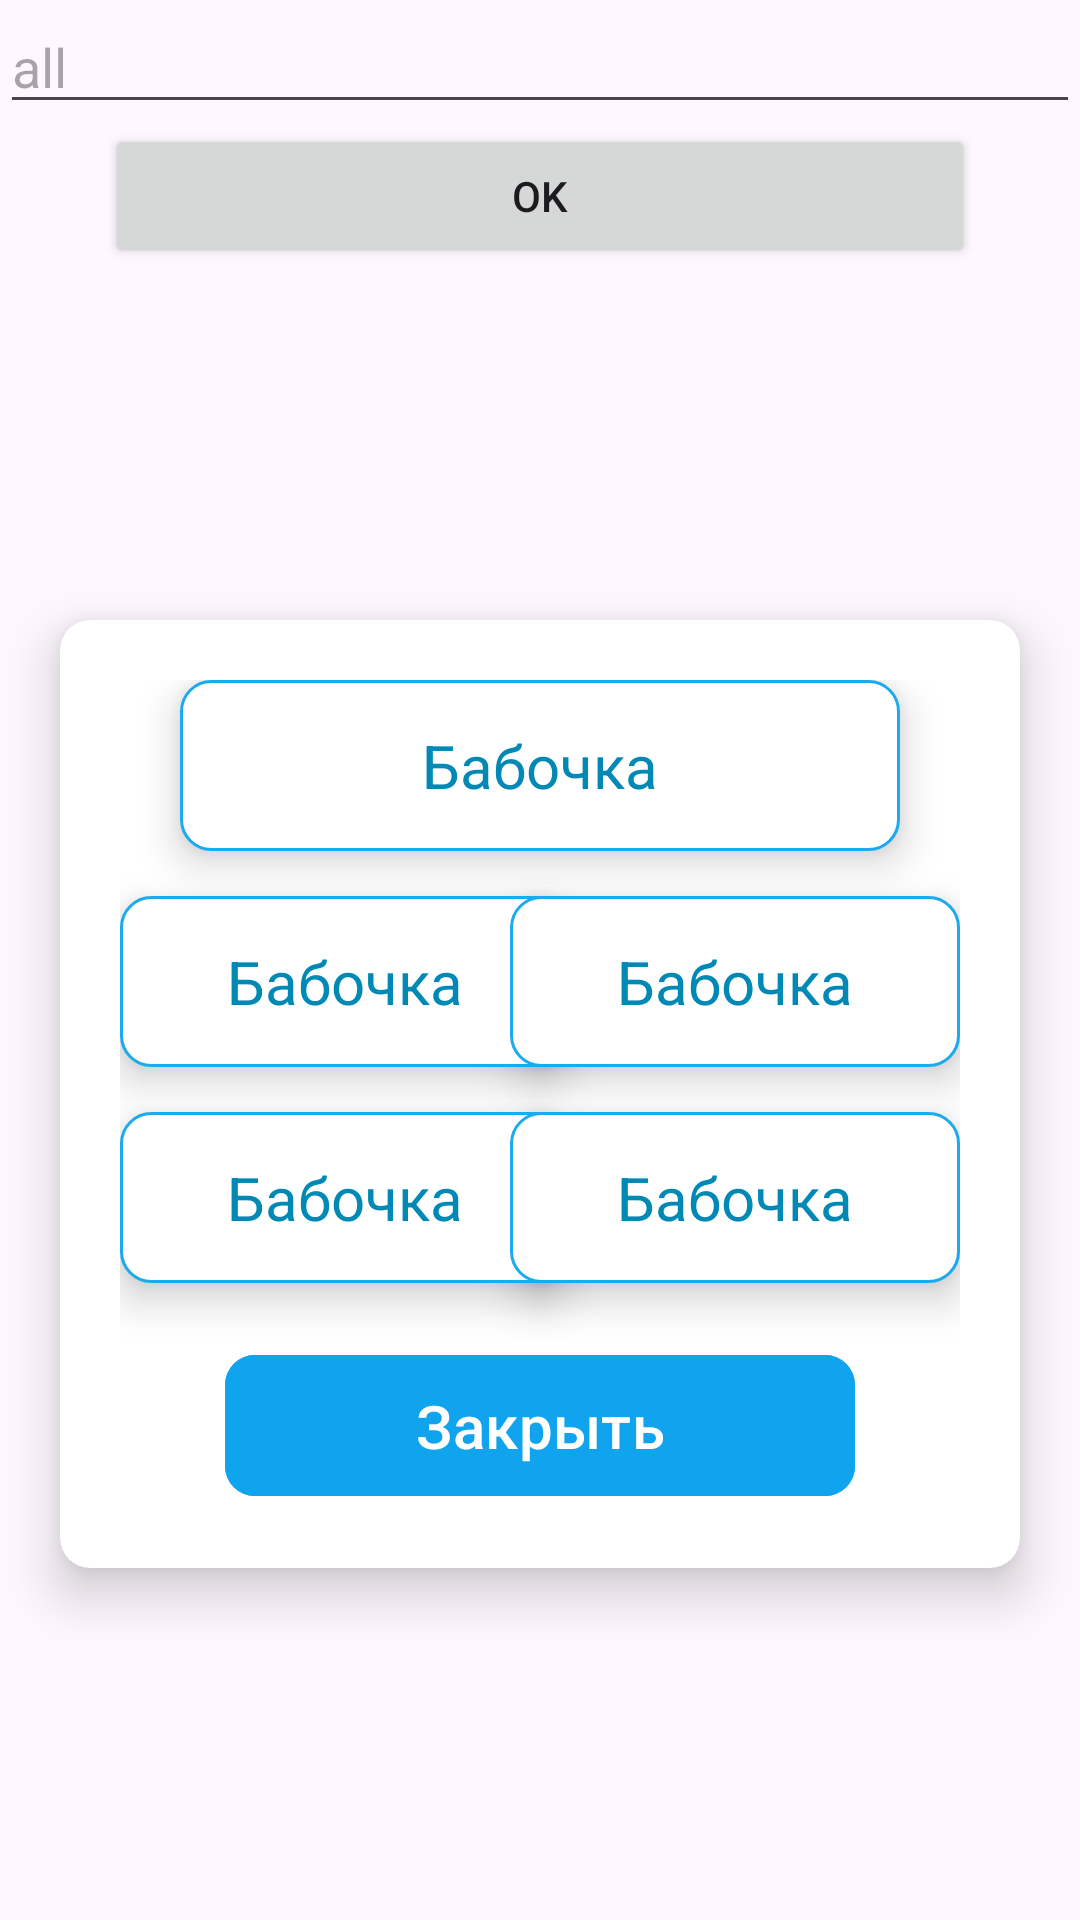

The Android layout XML behind this screen, and the referenced resources:
<!-- AndroidManifest.xml: application theme Theme.SprintThreeAPIAlertDialog -->
<!-- res/layout/fragment_anonymous.xml -->
<?xml version="1.0" encoding="utf-8"?>
<androidx.constraintlayout.widget.ConstraintLayout xmlns:android="http://schemas.android.com/apk/res/android"
    xmlns:tools="http://schemas.android.com/tools"
    android:layout_width="match_parent"
    android:layout_height="match_parent"
    android:layout_gravity="center"
    xmlns:app="http://schemas.android.com/apk/res-auto"
    tools:context=".ui.fragments.anonim.AnonymousFragment">

    <EditText
        android:id="@+id/et"
        android:layout_width="match_parent"
        android:layout_height="wrap_content"
        android:hint="all"
        app:layout_constraintTop_toTopOf="parent"
        app:layout_constraintStart_toStartOf="parent"
        app:layout_constraintEnd_toEndOf="parent"/>

    <Button
        android:id="@+id/ok"
        android:layout_width="match_parent"
        android:layout_height="wrap_content"
        app:layout_constraintTop_toBottomOf="@id/et"
        android:text="ok"
        android:layout_marginHorizontal="35dp"
        app:layout_constraintStart_toStartOf="@id/et"
        app:layout_constraintEnd_toEndOf="@id/et"/>

    <androidx.cardview.widget.CardView xmlns:app="http://schemas.android.com/apk/res-auto"
        android:layout_width="match_parent"
        android:layout_height="wrap_content"
        app:layout_constraintTop_toBottomOf="@id/ok"
        app:layout_constraintEnd_toEndOf="parent"
        app:layout_constraintStart_toStartOf="parent"
        app:layout_constraintBottom_toBottomOf="parent"
        android:layout_gravity="center"
        android:layout_marginHorizontal="20dp"
        app:cardBackgroundColor="@color/white"
        app:cardCornerRadius="10dp"
        app:cardElevation="10dp">

        <androidx.constraintlayout.widget.ConstraintLayout
            android:layout_width="match_parent"
            android:layout_height="wrap_content"
            android:gravity="center"
            android:orientation="vertical"
            android:padding="20dp">

            <TextView
                android:id="@+id/a_text"
                android:layout_width="match_parent"
                android:layout_height="wrap_content"
                android:layout_gravity="top|center"
                android:text="Бабочка"
                android:elevation="8dp"
                android:background="@drawable/edit_text"
                android:layout_marginHorizontal="20dp"
                android:gravity="center"
                android:textColor="@color/greenTrans"
                app:cornerRadius="10dp"
                android:textSize="20sp"
                android:padding="15dp"
                app:layout_constraintEnd_toEndOf="parent"
                app:layout_constraintStart_toStartOf="parent"
                app:layout_constraintTop_toTopOf="parent" />

            <TextView
                android:id="@+id/a_start_text_one"
                android:layout_width="150dp"
                android:layout_height="wrap_content"
                android:text="Бабочка"
                android:elevation="8dp"
                android:layout_marginTop="15dp"
                android:layout_gravity="center"
                android:background="@drawable/edit_text"
                android:gravity="center"
                android:textColor="@color/greenTrans"
                app:cornerRadius="10dp"
                android:textSize="20sp"
                android:padding="15dp"
                app:layout_constraintStart_toStartOf="parent"
                app:layout_constraintTop_toBottomOf="@id/a_text" />

            <TextView
                android:id="@+id/a_end_text_one"
                android:layout_width="150dp"
                android:layout_height="wrap_content"
                android:text="Бабочка"
                android:elevation="8dp"
                android:layout_gravity="center"
                android:background="@drawable/edit_text"
                android:gravity="center"
                android:textColor="@color/greenTrans"
                android:layout_marginTop="15dp"
                app:cornerRadius="10dp"
                android:textSize="20sp"
                android:padding="15dp"
                app:layout_constraintEnd_toEndOf="parent"
                app:layout_constraintTop_toBottomOf="@id/a_text" />

            <TextView
                android:id="@+id/a_start_text_two"
                android:layout_width="150dp"
                android:layout_height="wrap_content"
                android:text="Бабочка"
                android:elevation="8dp"
                android:layout_marginTop="15dp"
                android:layout_gravity="center"
                android:background="@drawable/edit_text"
                android:gravity="center"
                android:textColor="@color/greenTrans"
                app:cornerRadius="10dp"
                android:textSize="20sp"
                android:padding="15dp"
                app:layout_constraintStart_toStartOf="@id/a_start_text_one"
                app:layout_constraintTop_toBottomOf="@id/a_start_text_one" />

            <TextView
                android:id="@+id/a_end_text_two"
                android:layout_width="150dp"
                android:layout_height="wrap_content"
                android:text="Бабочка"
                android:elevation="8dp"
                android:layout_gravity="center"
                android:background="@drawable/edit_text"
                android:gravity="center"
                android:layout_marginTop="15dp"
                android:textColor="@color/greenTrans"
                app:cornerRadius="10dp"
                android:textSize="20sp"
                android:padding="15dp"
                app:layout_constraintEnd_toEndOf="@id/a_end_text_one"
                app:layout_constraintTop_toBottomOf="@id/a_end_text_one" />

            <com.google.android.material.button.MaterialButton
                android:id="@+id/a_close"
                android:layout_width="210dp"
                android:layout_height="wrap_content"
                android:layout_marginTop="20dp"
                android:backgroundTint="@color/green_two"
                android:elevation="8dp"
                android:padding="10dp"
                android:text="Закрыть"
                android:textAllCaps="false"
                android:outlineAmbientShadowColor="@color/lite_blue"
                android:outlineSpotShadowColor="@color/lite_blue"
                android:textSize="20sp"
                app:cornerRadius="10dp"
                app:layout_constraintBottom_toBottomOf="parent"
                app:layout_constraintEnd_toEndOf="@id/a_end_text_one"
                app:layout_constraintStart_toStartOf="@id/a_start_text_one"
                app:layout_constraintTop_toBottomOf="@id/a_end_text_two"
                tools:targetApi="p" />

        </androidx.constraintlayout.widget.ConstraintLayout>

    </androidx.cardview.widget.CardView>

</androidx.constraintlayout.widget.ConstraintLayout>
<!-- resources referenced by this layout -->
<resources>
  <color name="greenTrans">#0089B5</color>
  <color name="green_two">#0FA4ED</color>
  <color name="lite_blue">#1BA9EF</color>
  <color name="white">#FFFFFFFF</color>
  <!-- drawable edit_text (drawable) -->
  <?xml version="1.0" encoding="utf-8"?>
  <shape xmlns:android="http://schemas.android.com/apk/res/android"
      android:shape="rectangle">
      <gradient android:useLevel="true"/>
      <corners android:radius="10dp"/>
      <solid android:color="@color/white"/>
      <padding android:top="@dimen/cardview_default_elevation"/>
      <stroke android:color="@color/lite_blue" android:width="1dp" />
  </shape>
  <style name="Theme.SprintThreeAPIAlertDialog" parent="Base.Theme.SprintThreeAPIAlertDialog" />
  <style name="Base.Theme.SprintThreeAPIAlertDialog" parent="Theme.Material3.DayNight.NoActionBar">
          
          
      </style>
</resources>
